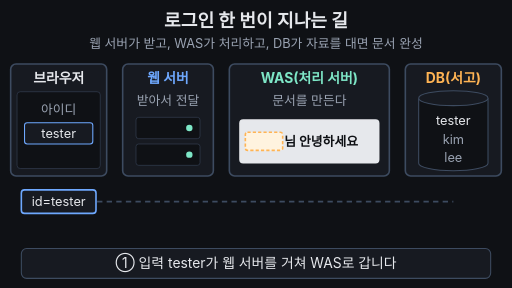
t = 0.00 s
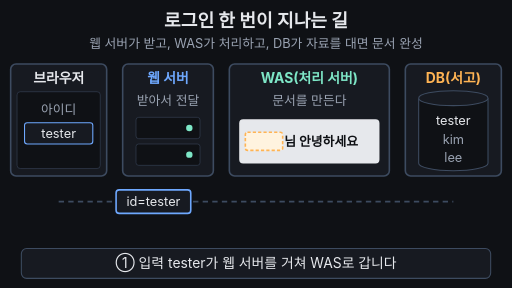
t = 1.60 s
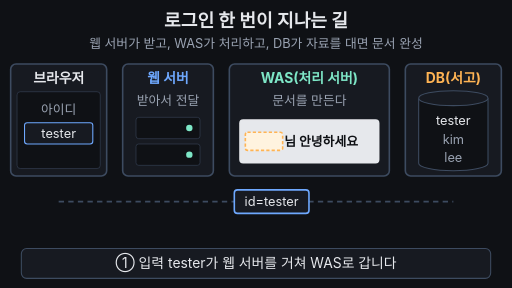
t = 3.30 s
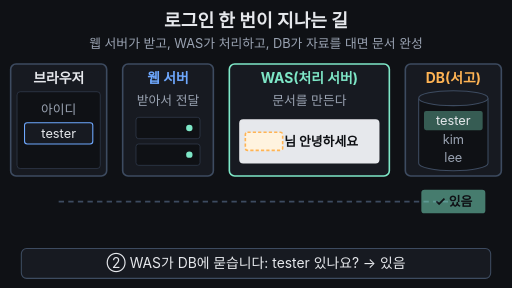
t = 5.00 s
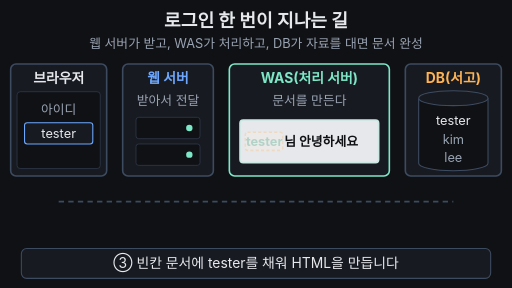
t = 6.70 s
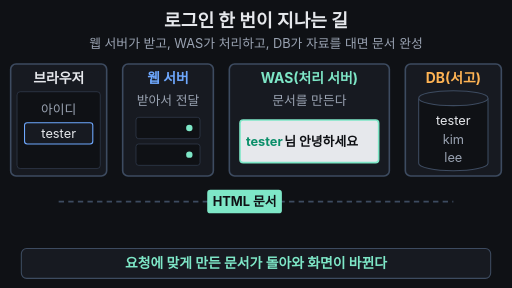
t = 8.28 s

The animated SVG that drew these frames (rendered in a browser with its animation timeline set to each time). Animation: 19 SMIL elements (animate=15,animateTransform=4); one cycle of 10.00 s, repeats indefinitely.

<svg xmlns="http://www.w3.org/2000/svg" viewBox="0 0 960 540" width="960" height="540" font-family="-apple-system,'Apple SD Gothic Neo','Segoe UI',sans-serif">
  <rect width="960" height="540" fill="#0f1115"/>

  <!-- 제목 + 고정 결론 -->
  <text x="480" y="50" text-anchor="middle" font-size="34" font-weight="700" fill="#e6e8ec">로그인 한 번이 지나는 길</text>
  <text x="480" y="90" text-anchor="middle" font-size="24" fill="#9aa3b2">웹 서버가 받고, WAS가 처리하고, DB가 자료를 대면 문서 완성</text>

  <!-- 길 -->
  <line x1="110" y1="378" x2="850" y2="378" stroke="#3d4b60" stroke-width="3" stroke-dasharray="10 8"/>

  <!-- 브라우저 -->
  <rect x="20" y="120" width="180" height="210" rx="10" fill="#171a21" stroke="#3d4b60" stroke-width="3"/>
  <text x="110" y="156" text-anchor="middle" font-size="26" font-weight="700" fill="#e6e8ec">브라우저</text>
  <rect x="32" y="172" width="156" height="144" rx="6" fill="#0f1115" stroke="#3d4b60"/>
  <g>
    <animate attributeName="opacity" values="1;1;0;0;1" keyTimes="0;0.92;0.93;0.97;1" dur="10s" repeatCount="indefinite"/>
    <text x="110" y="214" text-anchor="middle" font-size="24" fill="#9aa3b2">아이디</text>
    <rect x="46" y="230" width="128" height="40" rx="5" fill="#171a21" stroke="#6ea8fe" stroke-width="2"/>
    <text x="110" y="259" text-anchor="middle" font-size="24" fill="#e6e8ec">tester</text>
  </g>
  <g opacity="0" font-size="26" font-weight="700" fill="#7ee7c7" text-anchor="middle">
    <animate attributeName="opacity" values="0;0;1;1;0;0" keyTimes="0;0.92;0.93;0.96;0.99;1" dur="10s" repeatCount="indefinite"/>
    <text x="110" y="232">tester님</text>
    <text x="110" y="272">안녕하세요</text>
  </g>

  <!-- 웹 서버 -->
  <rect x="230" y="120" width="170" height="210" rx="10" fill="#171a21" stroke="#3d4b60" stroke-width="3"/>
  <text x="315" y="156" text-anchor="middle" font-size="26" font-weight="700" fill="#6ea8fe">웹 서버</text>
  <text x="315" y="196" text-anchor="middle" font-size="24" fill="#9aa3b2">받아서 전달</text>
  <g fill="#0f1115" stroke="#3d4b60">
    <rect x="255" y="220" width="120" height="40" rx="5"/>
    <rect x="255" y="270" width="120" height="40" rx="5"/>
  </g>
  <circle cx="355" cy="240" r="6" fill="#7ee7c7"/>
  <circle cx="355" cy="290" r="6" fill="#7ee7c7"/>

  <!-- WAS -->
  <rect x="430" y="120" width="300" height="210" rx="10" fill="#171a21" stroke="#3d4b60" stroke-width="3">
    <animate attributeName="stroke" values="#3d4b60;#3d4b60;#7ee7c7;#7ee7c7;#3d4b60;#3d4b60" keyTimes="0;0.38;0.4;0.8;0.82;1" dur="10s" repeatCount="indefinite"/>
  </rect>
  <text x="580" y="156" text-anchor="middle" font-size="26" font-weight="700" fill="#7ee7c7">WAS(처리 서버)</text>
  <text x="580" y="196" text-anchor="middle" font-size="24" fill="#9aa3b2">문서를 만든다</text>
  <rect x="450" y="225" width="260" height="80" rx="6" fill="#e6e8ec" stroke="#e6e8ec" stroke-width="3">
    <animate attributeName="stroke" values="#e6e8ec;#e6e8ec;#7ee7c7;#7ee7c7;#e6e8ec;#e6e8ec" keyTimes="0;0.66;0.7;0.95;0.98;1" dur="10s" repeatCount="indefinite"/>
  </rect>
  <rect x="460" y="248" width="70" height="34" rx="4" fill="#fff3df" stroke="#ffb454" stroke-width="3" stroke-dasharray="6 4">
    <animate attributeName="opacity" values="1;1;0;0;1" keyTimes="0;0.64;0.68;0.97;1" dur="10s" repeatCount="indefinite"/>
  </rect>
  <text x="530" y="274" text-anchor="end" font-size="24" font-weight="700" fill="#0b8f6a" opacity="0">tester
    <animate attributeName="opacity" values="0;0;1;1;0;0" keyTimes="0;0.66;0.7;0.95;0.98;1" dur="10s" repeatCount="indefinite"/>
  </text>
  <text x="533" y="274" font-size="24" font-weight="700" fill="#0f1115">님 안녕하세요</text>

  <!-- DB -->
  <rect x="760" y="120" width="180" height="210" rx="10" fill="#171a21" stroke="#3d4b60" stroke-width="3"/>
  <text x="850" y="156" text-anchor="middle" font-size="26" font-weight="700" fill="#ffb454">DB(서고)</text>
  <path d="M785 184 V306 A65 14 0 0 0 915 306 V184" fill="#0f1115" stroke="#3d4b60" stroke-width="2"/>
  <ellipse cx="850" cy="184" rx="65" ry="14" fill="#171a21" stroke="#3d4b60" stroke-width="2"/>
  <rect x="795" y="208" width="110" height="36" rx="4" fill="#7ee7c7" opacity="0">
    <animate attributeName="opacity" values="0;0;0.35;0.35;0;0" keyTimes="0;0.47;0.49;0.6;0.62;1" dur="10s" repeatCount="indefinite"/>
  </rect>
  <g font-size="24" text-anchor="middle" fill="#9aa3b2">
    <text x="850" y="234" fill="#e6e8ec">tester</text>
    <text x="850" y="270">kim</text>
    <text x="850" y="304">lee</text>
  </g>

  <!-- ① 입력 편지 -->
  <g>
    <animateTransform attributeName="transform" type="translate" values="0,0;0,0;205,0;205,0;470,0;470,0;0,0" keyTimes="0;0.03;0.18;0.22;0.37;0.97;1" dur="10s" repeatCount="indefinite"/>
    <animate attributeName="opacity" values="1;1;0;0;1" keyTimes="0;0.37;0.39;0.97;1" dur="10s" repeatCount="indefinite"/>
    <rect x="40" y="356" width="140" height="44" rx="6" fill="#171a21" stroke="#6ea8fe" stroke-width="3"/>
    <text x="110" y="386" text-anchor="middle" font-size="24" fill="#e6e8ec">id=tester</text>
  </g>

  <!-- ② DB에 질문 -->
  <g opacity="0">
    <animateTransform attributeName="transform" type="translate" values="0,0;0,0;245,0;245,0" keyTimes="0;0.4;0.47;1" dur="10s" repeatCount="indefinite"/>
    <animate attributeName="opacity" values="0;0;1;1;0;0" keyTimes="0;0.39;0.4;0.47;0.49;1" dur="10s" repeatCount="indefinite"/>
    <rect x="510" y="356" width="180" height="44" rx="6" fill="#171a21" stroke="#ffb454" stroke-width="3"/>
    <text x="600" y="386" text-anchor="middle" font-size="24" fill="#ffb454">tester 있나요?</text>
  </g>

  <!-- ③ DB 답 -->
  <g opacity="0">
    <animateTransform attributeName="transform" type="translate" values="0,0;0,0;-270,0;-270,0" keyTimes="0;0.5;0.58;1" dur="10s" repeatCount="indefinite"/>
    <animate attributeName="opacity" values="0;0;1;1;0;0" keyTimes="0;0.49;0.51;0.58;0.61;1" dur="10s" repeatCount="indefinite"/>
    <rect x="790" y="356" width="120" height="44" rx="6" fill="#7ee7c7"/>
    <text x="850" y="386" text-anchor="middle" font-size="24" font-weight="700" fill="#0f1115">✓ 있음</text>
  </g>

  <!-- ④ 완성 문서 귀환 -->
  <g opacity="0">
    <animateTransform attributeName="transform" type="translate" values="0,0;0,0;-265,0;-265,0;-470,0;-470,0" keyTimes="0;0.8;0.86;0.87;0.92;1" dur="10s" repeatCount="indefinite"/>
    <animate attributeName="opacity" values="0;0;1;1;0;0" keyTimes="0;0.78;0.8;0.91;0.93;1" dur="10s" repeatCount="indefinite"/>
    <rect x="510" y="356" width="140" height="44" rx="6" fill="#7ee7c7"/>
    <text x="580" y="386" text-anchor="middle" font-size="24" font-weight="700" fill="#0f1115">HTML 문서</text>
  </g>

  <!-- 자막 바 -->
  <rect x="40" y="466" width="880" height="56" rx="10" fill="#171a21" stroke="#3d4b60" stroke-width="2"/>
  <g font-size="26" text-anchor="middle" fill="#e6e8ec">
    <text x="480" y="503">① 입력 tester가 웹 서버를 거쳐 WAS로 갑니다
      <animate attributeName="opacity" values="1;1;0;0;1" keyTimes="0;0.36;0.38;0.97;1" dur="10s" repeatCount="indefinite"/>
    </text>
    <text x="480" y="503" opacity="0">② WAS가 DB에 묻습니다: tester 있나요? → 있음
      <animate attributeName="opacity" values="0;0;1;1;0;0" keyTimes="0;0.38;0.4;0.56;0.58;1" dur="10s" repeatCount="indefinite"/>
    </text>
    <text x="480" y="503" opacity="0">③ 빈칸 문서에 tester를 채워 HTML을 만듭니다
      <animate attributeName="opacity" values="0;0;1;1;0;0" keyTimes="0;0.58;0.6;0.76;0.78;1" dur="10s" repeatCount="indefinite"/>
    </text>
    <text x="480" y="503" opacity="0" fill="#7ee7c7" font-weight="700">요청에 맞게 만든 문서가 돌아와 화면이 바뀐다
      <animate attributeName="opacity" values="0;0;1;1;0;0" keyTimes="0;0.78;0.8;0.95;0.97;1" dur="10s" repeatCount="indefinite"/>
    </text>
  </g>
</svg>
